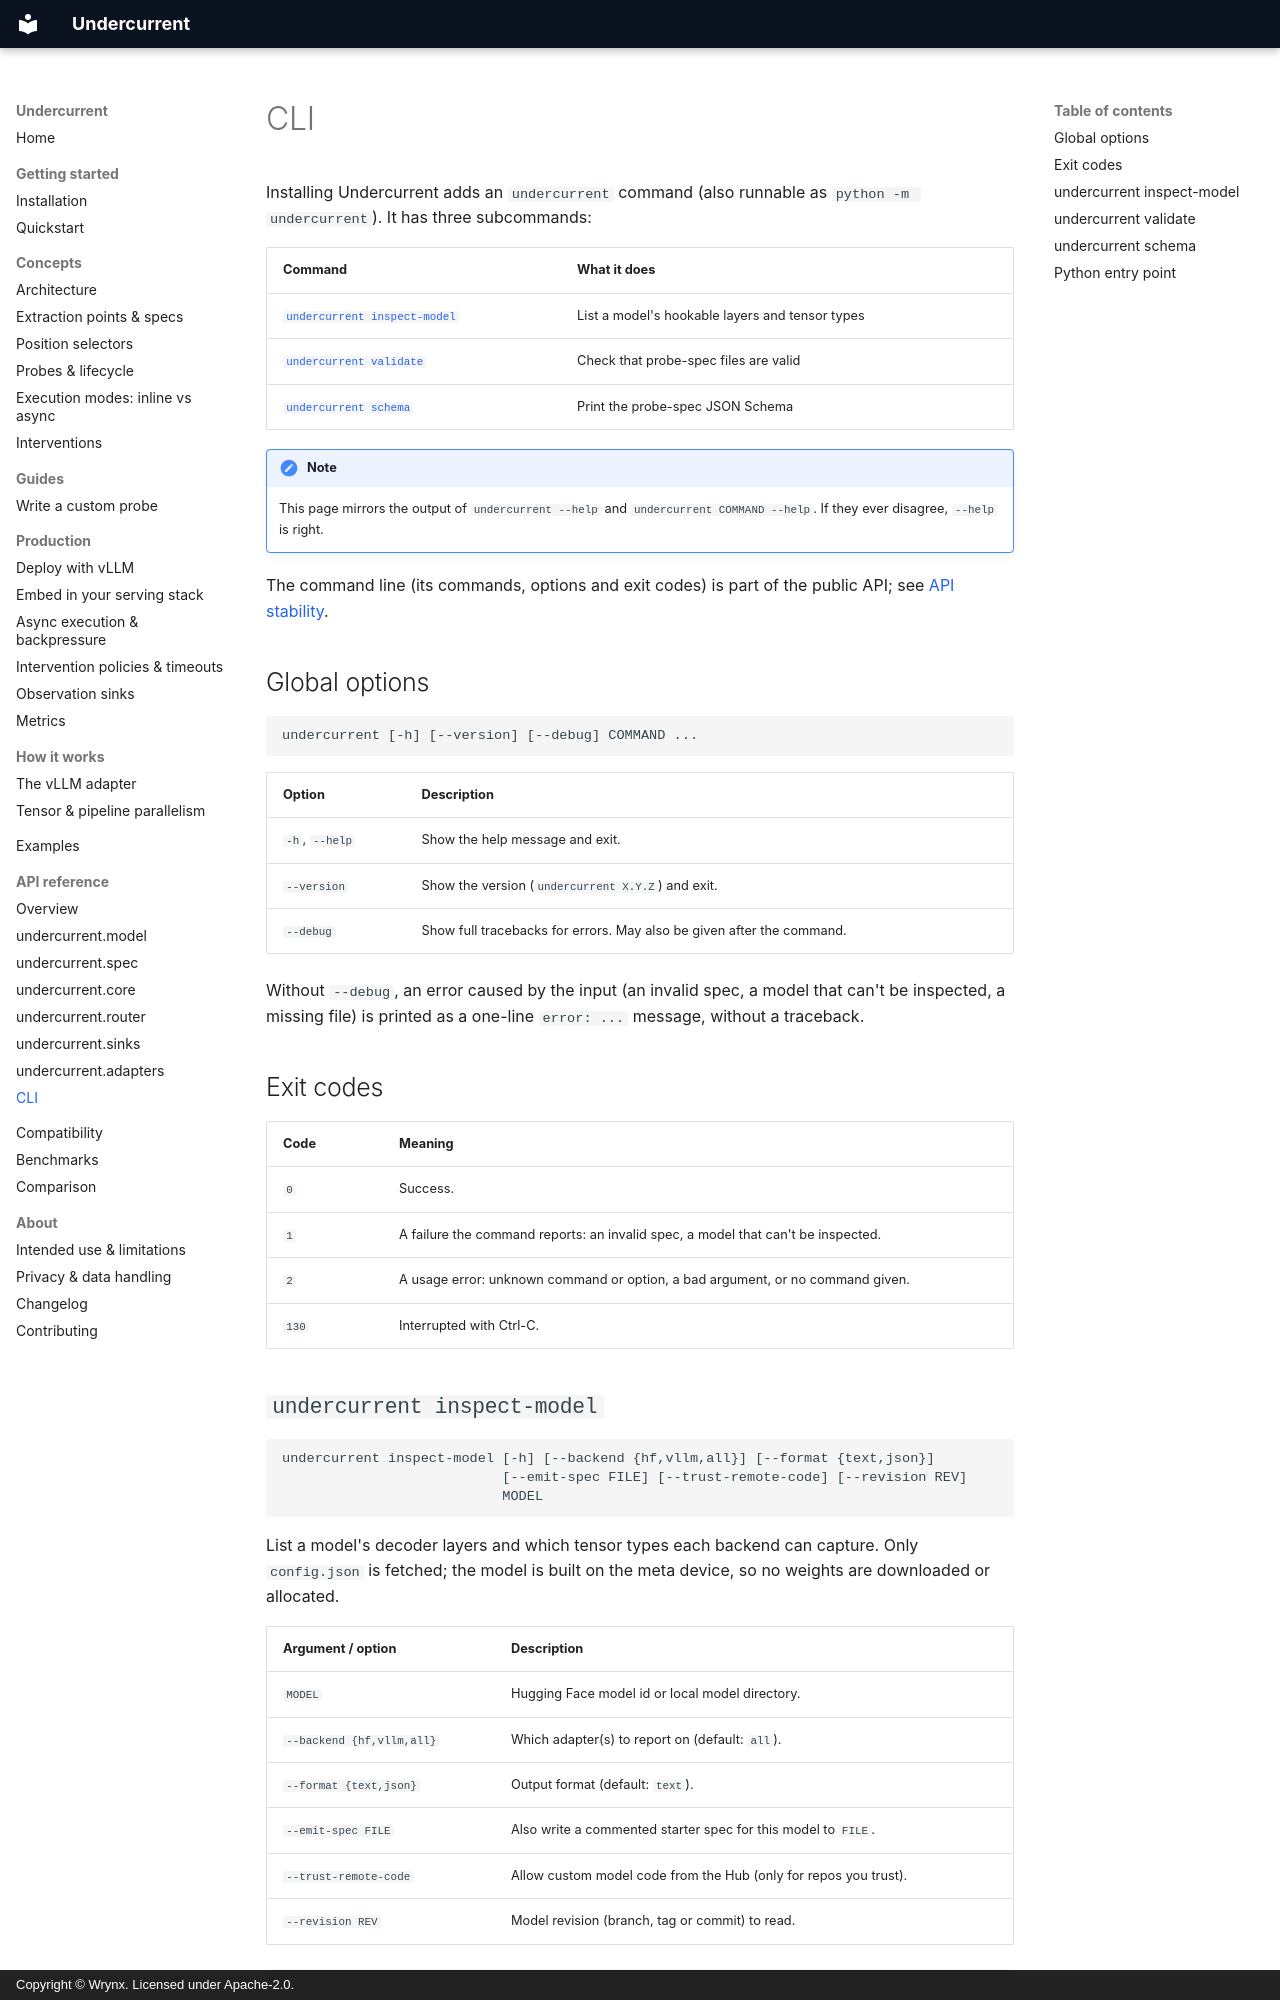

repository: wrynx/undercurrent · page: reference/cli/index.html · generator: mkdocs · copyright: Copyright © Wrynx. Licensed under Apache-2.0.

# CLI

Installing Undercurrent adds an `undercurrent` command (also runnable as
`python -m undercurrent`). It has three subcommands:

| Command | What it does |
|---------|--------------|
| [`undercurrent inspect-model`](#undercurrent-inspect-model) | List a model's hookable layers and tensor types |
| [`undercurrent validate`](#undercurrent-validate) | Check that probe-spec files are valid |
| [`undercurrent schema`](#undercurrent-schema) | Print the probe-spec JSON Schema |

!!! note
    This page mirrors the output of `undercurrent --help` and
    `undercurrent COMMAND --help`. If they ever disagree, `--help` is right.

The command line (its commands, options and exit codes) is part of the
public API; see [API stability](../api-stability.md).

## Global options

```text
undercurrent [-h] [--version] [--debug] COMMAND ...
```

| Option | Description |
|--------|-------------|
| `-h`, `--help` | Show the help message and exit. |
| `--version` | Show the version (`undercurrent X.Y.Z`) and exit. |
| `--debug` | Show full tracebacks for errors. May also be given after the command. |

Without `--debug`, an error caused by the input (an invalid spec, a model
that can't be inspected, a missing file) is printed as a one-line
`error: ...` message, without a traceback.

## Exit codes

| Code | Meaning |
|------|---------|
| `0` | Success. |
| `1` | A failure the command reports: an invalid spec, a model that can't be inspected. |
| `2` | A usage error: unknown command or option, a bad argument, or no command given. |
| `130` | Interrupted with Ctrl-C. |
